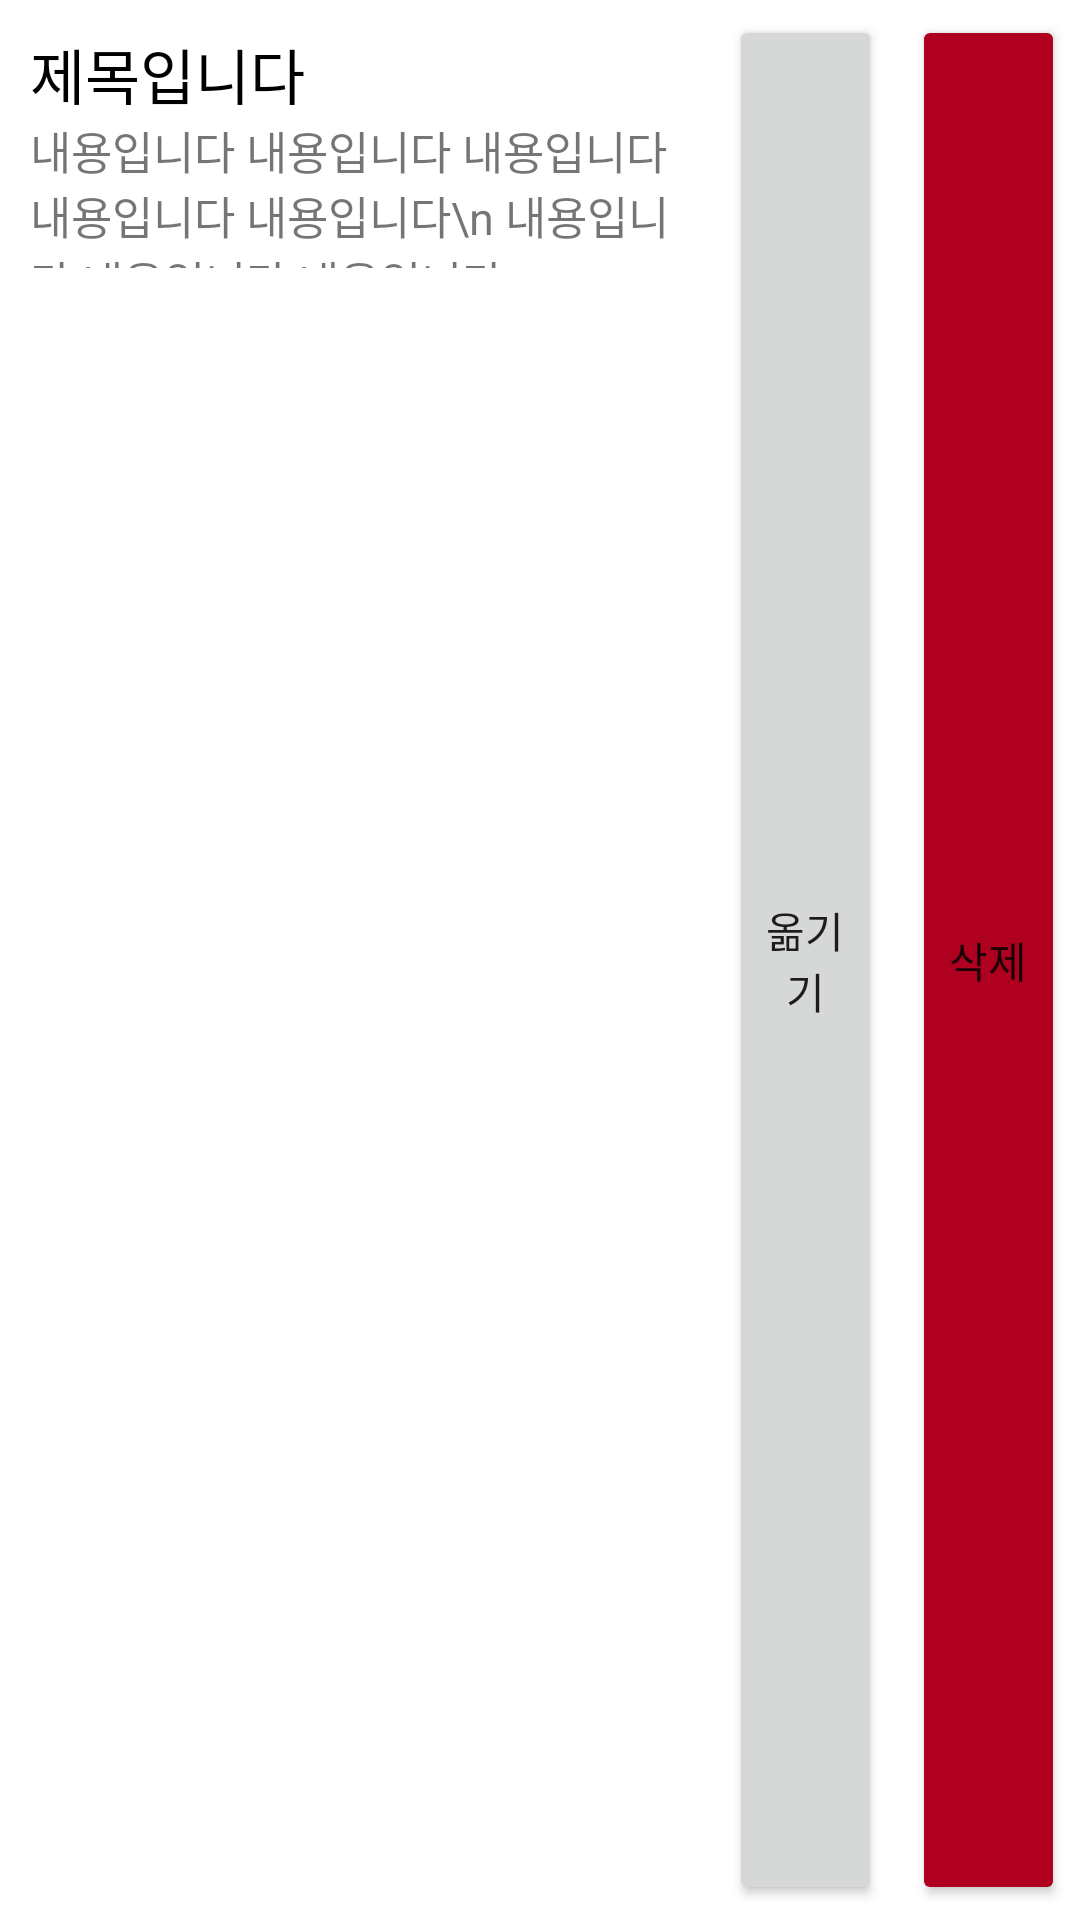

Write the Android layout XML for this screen, with the resource values it uses.
<!-- AndroidManifest.xml: application theme Theme.LookIt -->
<!-- res/layout/memo_list_item.xml -->
<?xml version="1.0" encoding="utf-8"?>
<LinearLayout xmlns:android="http://schemas.android.com/apk/res/android"
    android:orientation="horizontal"
    android:layout_width="match_parent"
    android:layout_height="wrap_content"
    android:weightSum="10">

    <LinearLayout
        android:id="@+id/memo_item_detail_btn"
        android:clickable="true"
        android:padding="10dp"
        android:orientation="vertical"
        android:layout_width="0dp"
        android:layout_height="wrap_content"
        android:layout_weight="7">

        <TextView
            android:id="@+id/memo_item_title"
            android:layout_width="wrap_content"
            android:layout_height="wrap_content"
            android:textColor="@color/black"
            android:textSize="20dp"
            android:text="제목입니다"/>

        <TextView
            android:id="@+id/memo_item_content"
            android:layout_width="wrap_content"
            android:layout_height="50dp"
            android:textSize="15dp"
            android:text="내용입니다 내용입니다 내용입니다 내용입니다 내용입니다\n 내용입니다 내용입니다 내용입니다 "/>

    </LinearLayout>

    <Button
        android:id="@+id/memo_item_move_btn"
        android:layout_margin="5dp"
        android:layout_width="0dp"
        android:layout_height="match_parent"
        android:layout_weight="1.5"
        android:clickable="false"
        android:text="옮기기"/>

    <Button
        android:id="@+id/memo_item_delete_btn"
        android:layout_margin="5dp"
        android:layout_width="0dp"
        android:layout_height="match_parent"
        android:layout_weight="1.5"
        android:backgroundTint="@color/design_default_color_error"
        android:clickable="false"
        android:text="삭제"/>



</LinearLayout>
<!-- resources referenced by this layout -->
<resources>
  <style name="Theme.LookIt" parent="Theme.MaterialComponents.DayNight.DarkActionBar">
          
          <item name="colorPrimary">@color/purple_500</item>
          <item name="colorPrimaryVariant">@color/purple_700</item>
          <item name="colorOnPrimary">@color/white</item>
          
          <item name="colorSecondary">@color/teal_200</item>
          <item name="colorSecondaryVariant">@color/teal_700</item>
          <item name="colorOnSecondary">@color/black</item>
          
          <item name="android:statusBarColor" tools:targetApi="l">?attr/colorPrimaryVariant</item>
          
      </style>
  <!-- not gathered from this repository: default colours our renderer supplied (Android Studio template values) -->
  <color name="purple_500">#FF6200EE</color>
  <color name="purple_700">#FF3700B3</color>
  <color name="teal_200">#FF03DAC5</color>
  <color name="teal_700">#FF018786</color>
  <color name="black">#FF000000</color>
  <color name="white">#FFFFFFFF</color>
</resources>
